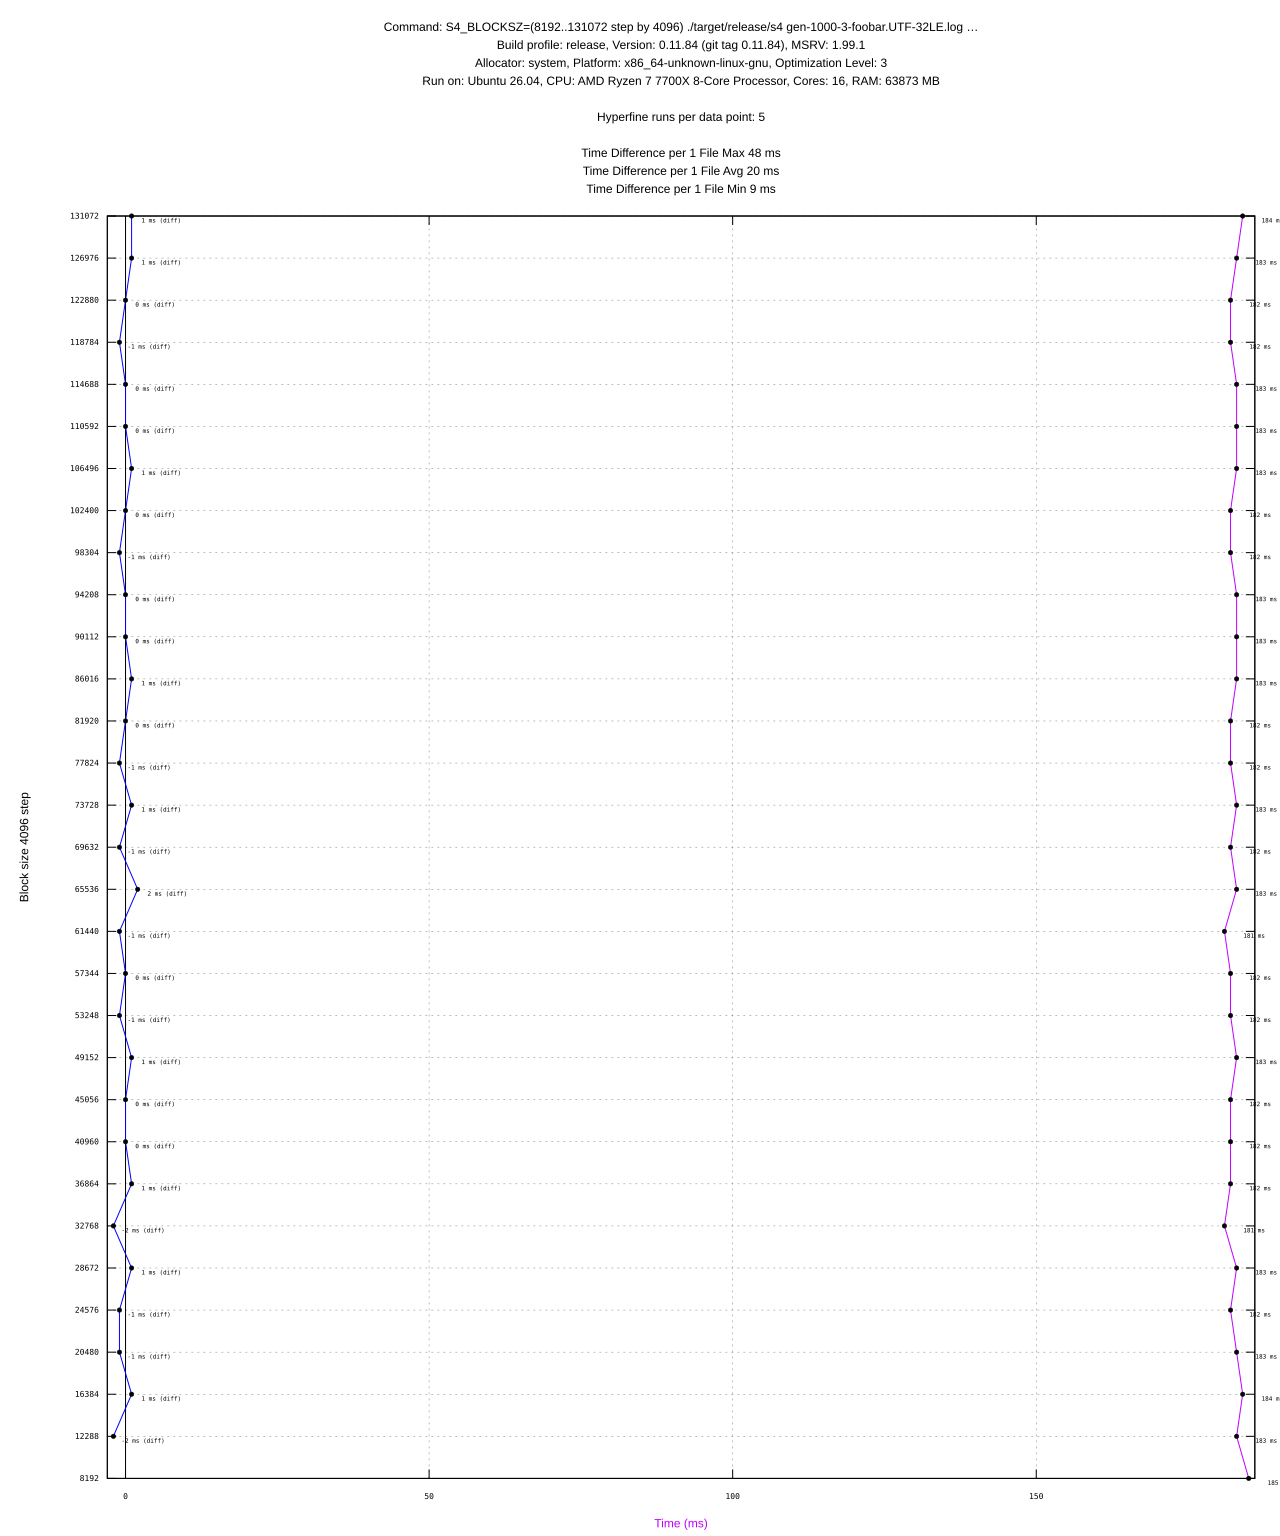

The file beside this chart, header and first rows:
#File, Block Size, Profile, Mean (ms), Min (ms), Max (ms), Diff (ms), Max RSS (KB), Max RSS (KB) diff, CPU %
gen-1000-3-foobar.UTF-32LE.log, 8192, release, 185 ± 0, 184, 185, -, 21952, -, 0.469
gen-1000-3-foobar.UTF-32LE.log, 12288, release, 183 ± 0, 182, 184, -2, 15932, -6020, 0.457
gen-1000-3-foobar.UTF-32LE.log, 16384, release, 184 ± 0, 183, 184, 1, 15544, -388, 0.455
gen-1000-3-foobar.UTF-32LE.log, 20480, release, 183 ± 2, 182, 187, -1, 15460, -84, 0.454
gen-1000-3-foobar.UTF-32LE.log, 24576, release, 182 ± 0, 182, 183, -1, 15628, 168, 0.452
gen-1000-3-foobar.UTF-32LE.log, 28672, release, 183 ± 0, 182, 184, 1, 15844, 216, 0.451
gen-1000-3-foobar.UTF-32LE.log, 32768, release, 181 ± 1, 180, 183, -2, 16516, 672, 0.449
gen-1000-3-foobar.UTF-32LE.log, 36864, release, 182 ± 0, 181, 183, 1, 16504, -12, 0.449
gen-1000-3-foobar.UTF-32LE.log, 40960, release, 182 ± 0, 182, 183, 0, 16740, 236, 0.449
gen-1000-3-foobar.UTF-32LE.log, 45056, release, 182 ± 0, 181, 182, 0, 17092, 352, 0.448
gen-1000-3-foobar.UTF-32LE.log, 49152, release, 183 ± 1, 182, 186, 1, 16784, -308, 0.450
gen-1000-3-foobar.UTF-32LE.log, 53248, release, 182 ± 0, 182, 183, -1, 17744, 960, 0.450
gen-1000-3-foobar.UTF-32LE.log, 57344, release, 182 ± 1, 180, 183, 0, 17100, -644, 0.450
gen-1000-3-foobar.UTF-32LE.log, 61440, release, 181 ± 1, 179, 183, -1, 18128, 1028, 0.450
gen-1000-3-foobar.UTF-32LE.log, 65536, release, 183 ± 0, 182, 183, 2, 17880, -248, 0.451
gen-1000-3-foobar.UTF-32LE.log, 69632, release, 182 ± 0, 181, 183, -1, 18080, 200, 0.450
gen-1000-3-foobar.UTF-32LE.log, 73728, release, 183 ± 1, 181, 184, 1, 18008, -72, 0.450
gen-1000-3-foobar.UTF-32LE.log, 77824, release, 182 ± 0, 182, 183, -1, 18236, 228, 0.450
gen-1000-3-foobar.UTF-32LE.log, 81920, release, 182 ± 1, 181, 183, 0, 18348, 112, 0.450
gen-1000-3-foobar.UTF-32LE.log, 86016, release, 183 ± 0, 182, 183, 1, 19260, 912, 0.451
gen-1000-3-foobar.UTF-32LE.log, 90112, release, 183 ± 1, 182, 185, 0, 19476, 216, 0.451
gen-1000-3-foobar.UTF-32LE.log, 94208, release, 183 ± 0, 182, 184, 0, 19480, 4, 0.450
gen-1000-3-foobar.UTF-32LE.log, 98304, release, 182 ± 0, 180, 183, -1, 19208, -272, 0.452
gen-1000-3-foobar.UTF-32LE.log, 102400, release, 182 ± 0, 181, 183, 0, 19412, 204, 0.451
gen-1000-3-foobar.UTF-32LE.log, 106496, release, 183 ± 1, 181, 184, 1, 20760, 1348, 0.454
gen-1000-3-foobar.UTF-32LE.log, 110592, release, 183 ± 0, 182, 184, 0, 20580, -180, 0.451
gen-1000-3-foobar.UTF-32LE.log, 114688, release, 183 ± 1, 182, 185, 0, 20572, -8, 0.454
gen-1000-3-foobar.UTF-32LE.log, 118784, release, 182 ± 0, 181, 183, -1, 21636, 1064, 0.451
gen-1000-3-foobar.UTF-32LE.log, 122880, release, 182 ± 0, 182, 183, 0, 20388, -1248, 0.451
gen-1000-3-foobar.UTF-32LE.log, 126976, release, 183 ± 0, 182, 183, 1, 20644, 256, 0.452
gen-1000-3-foobar.UTF-32LE.log, 131072, release, 184 ± 0, 183, 185, 1, 20852, 208, 0.457
